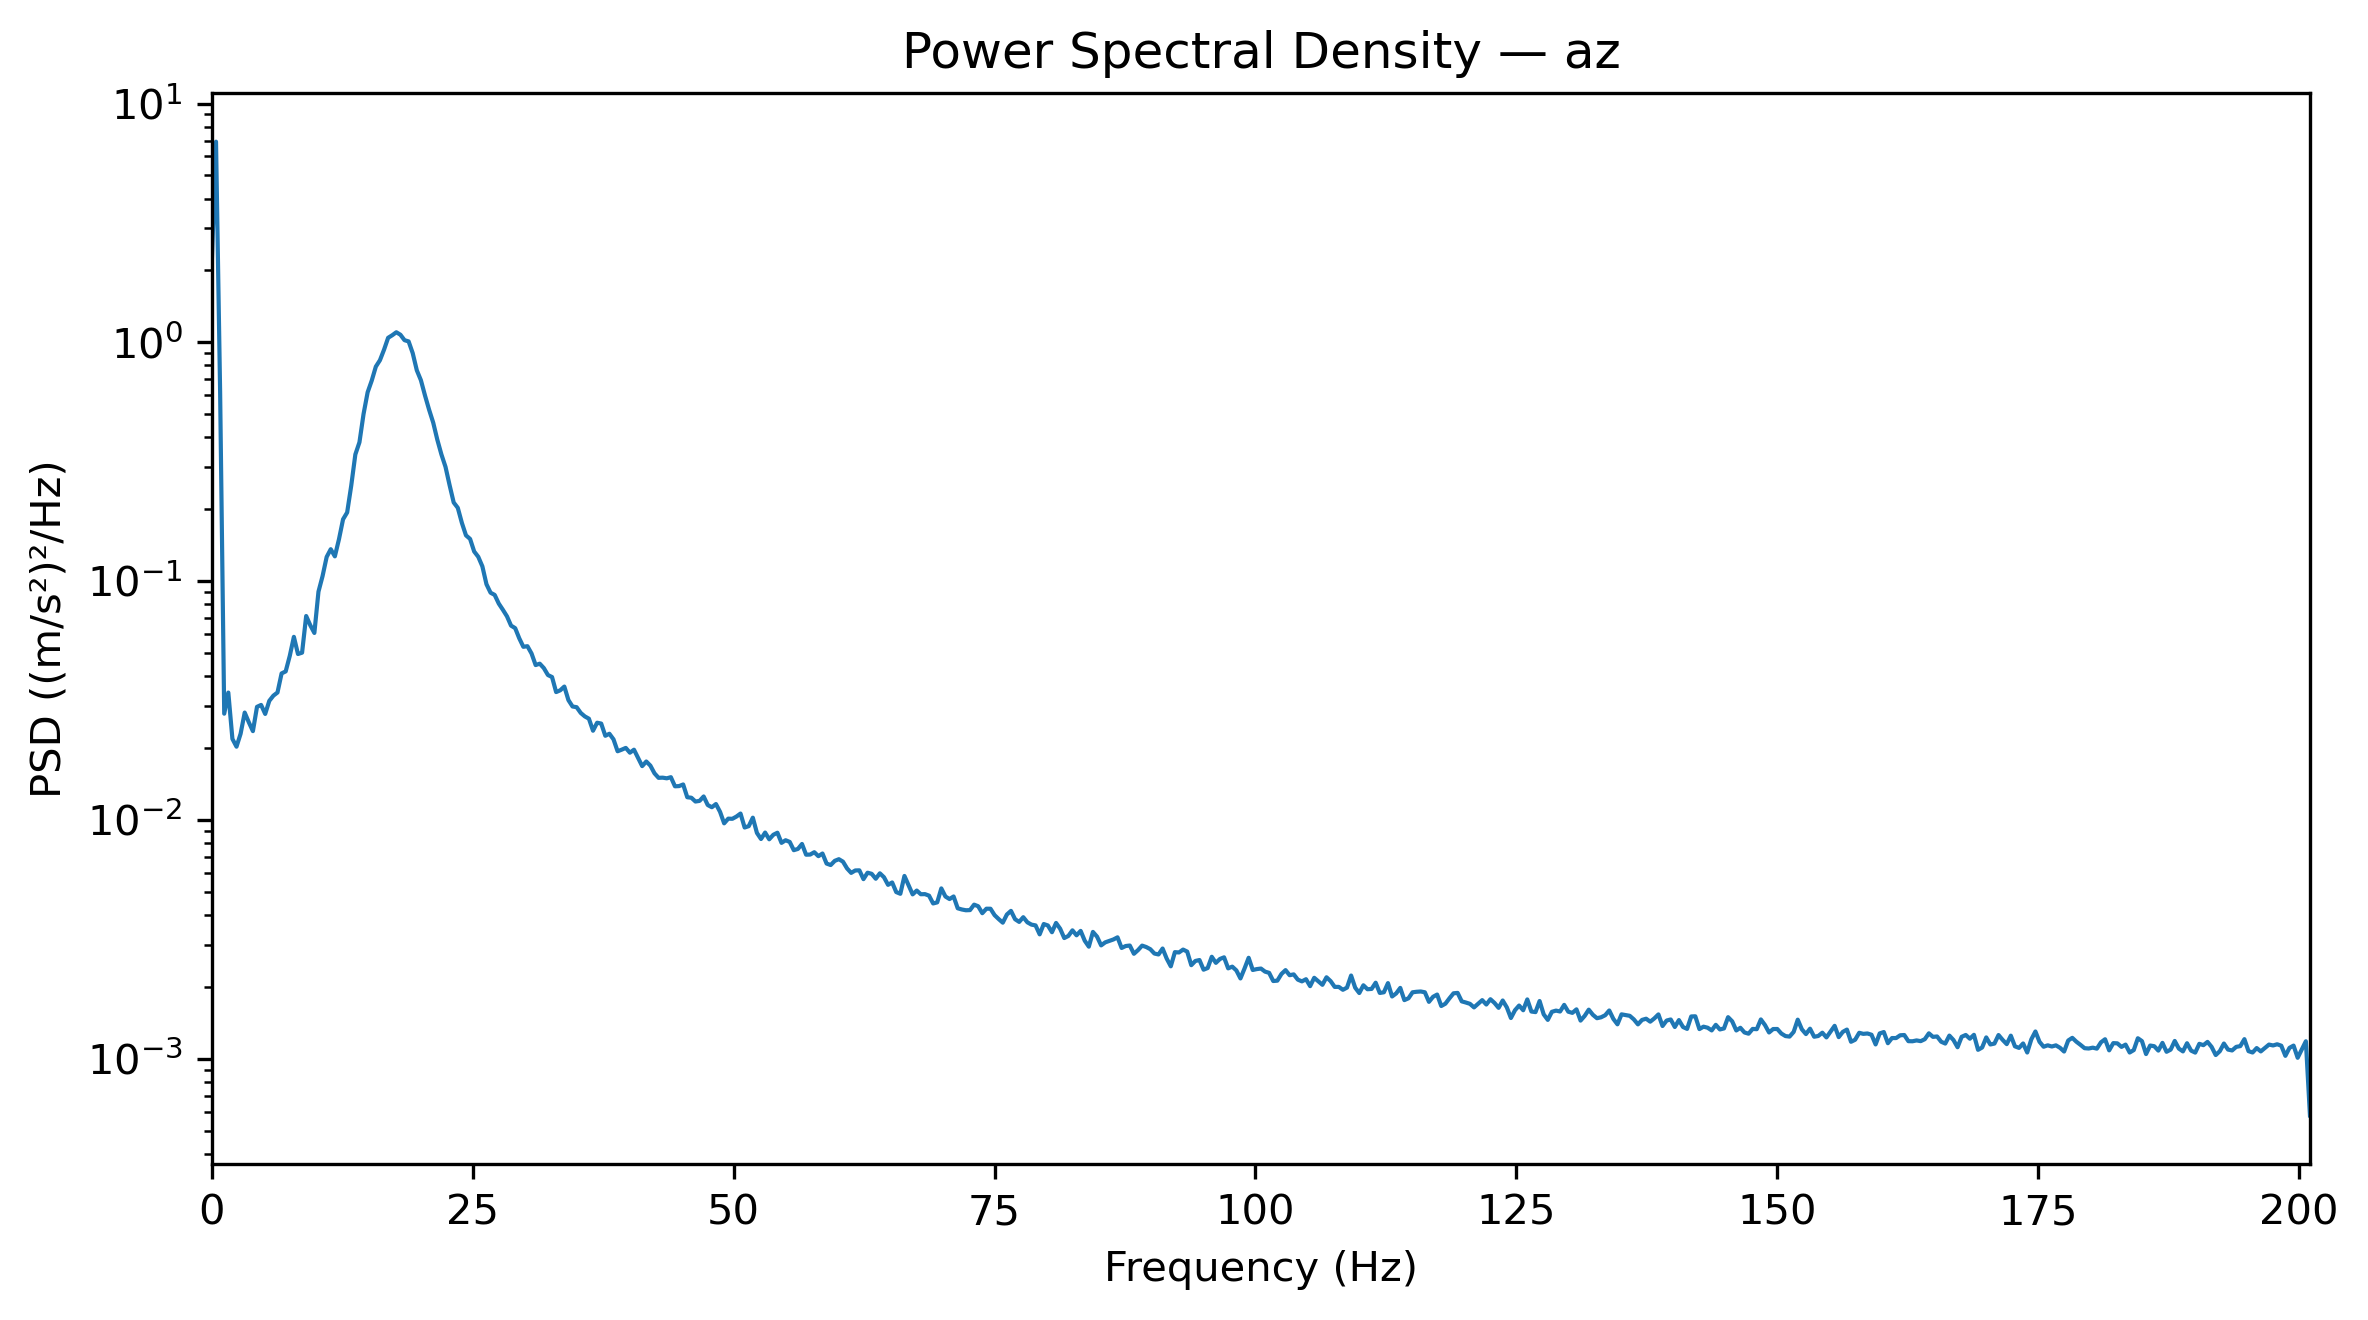

The file beside this chart, header and first rows:
Frequency_Hz, PSD_(m_s2)^2_per_Hz
0.0, 2.234
0.3927, 6.921
0.7854, 0.6199
1.178, 0.02784
1.571, 0.03413
1.963, 0.02183
2.356, 0.02025
2.749, 0.02295
3.141, 0.02814
3.534, 0.02563
3.927, 0.02353
4.319, 0.02974
4.712, 0.03029
5.105, 0.02777
5.497, 0.0315
5.89, 0.03312
6.283, 0.03415
6.675, 0.04104
7.068, 0.04186
7.461, 0.04864
7.854, 0.05841
8.246, 0.0495
8.639, 0.05014
9.032, 0.07141
9.424, 0.06533
9.817, 0.06064
10.21, 0.09029
10.6, 0.1049
10.99, 0.1262
11.39, 0.136
11.78, 0.1269
12.17, 0.1496
12.57, 0.1814
12.96, 0.1938
13.35, 0.2512
13.74, 0.3391
14.14, 0.3813
14.53, 0.5006
14.92, 0.6176
15.31, 0.6912
15.71, 0.7909
16.1, 0.8412
16.49, 0.9311
16.89, 1.044
17.28, 1.07
17.67, 1.102
18.06, 1.076
18.46, 1.021
18.85, 1.009
19.24, 0.9006
19.63, 0.7634
20.03, 0.6936
20.42, 0.5985
20.81, 0.5219
21.2, 0.4609
21.6, 0.3911
21.99, 0.3393
22.38, 0.301
22.78, 0.2522
23.17, 0.2134
... 453 more rows
